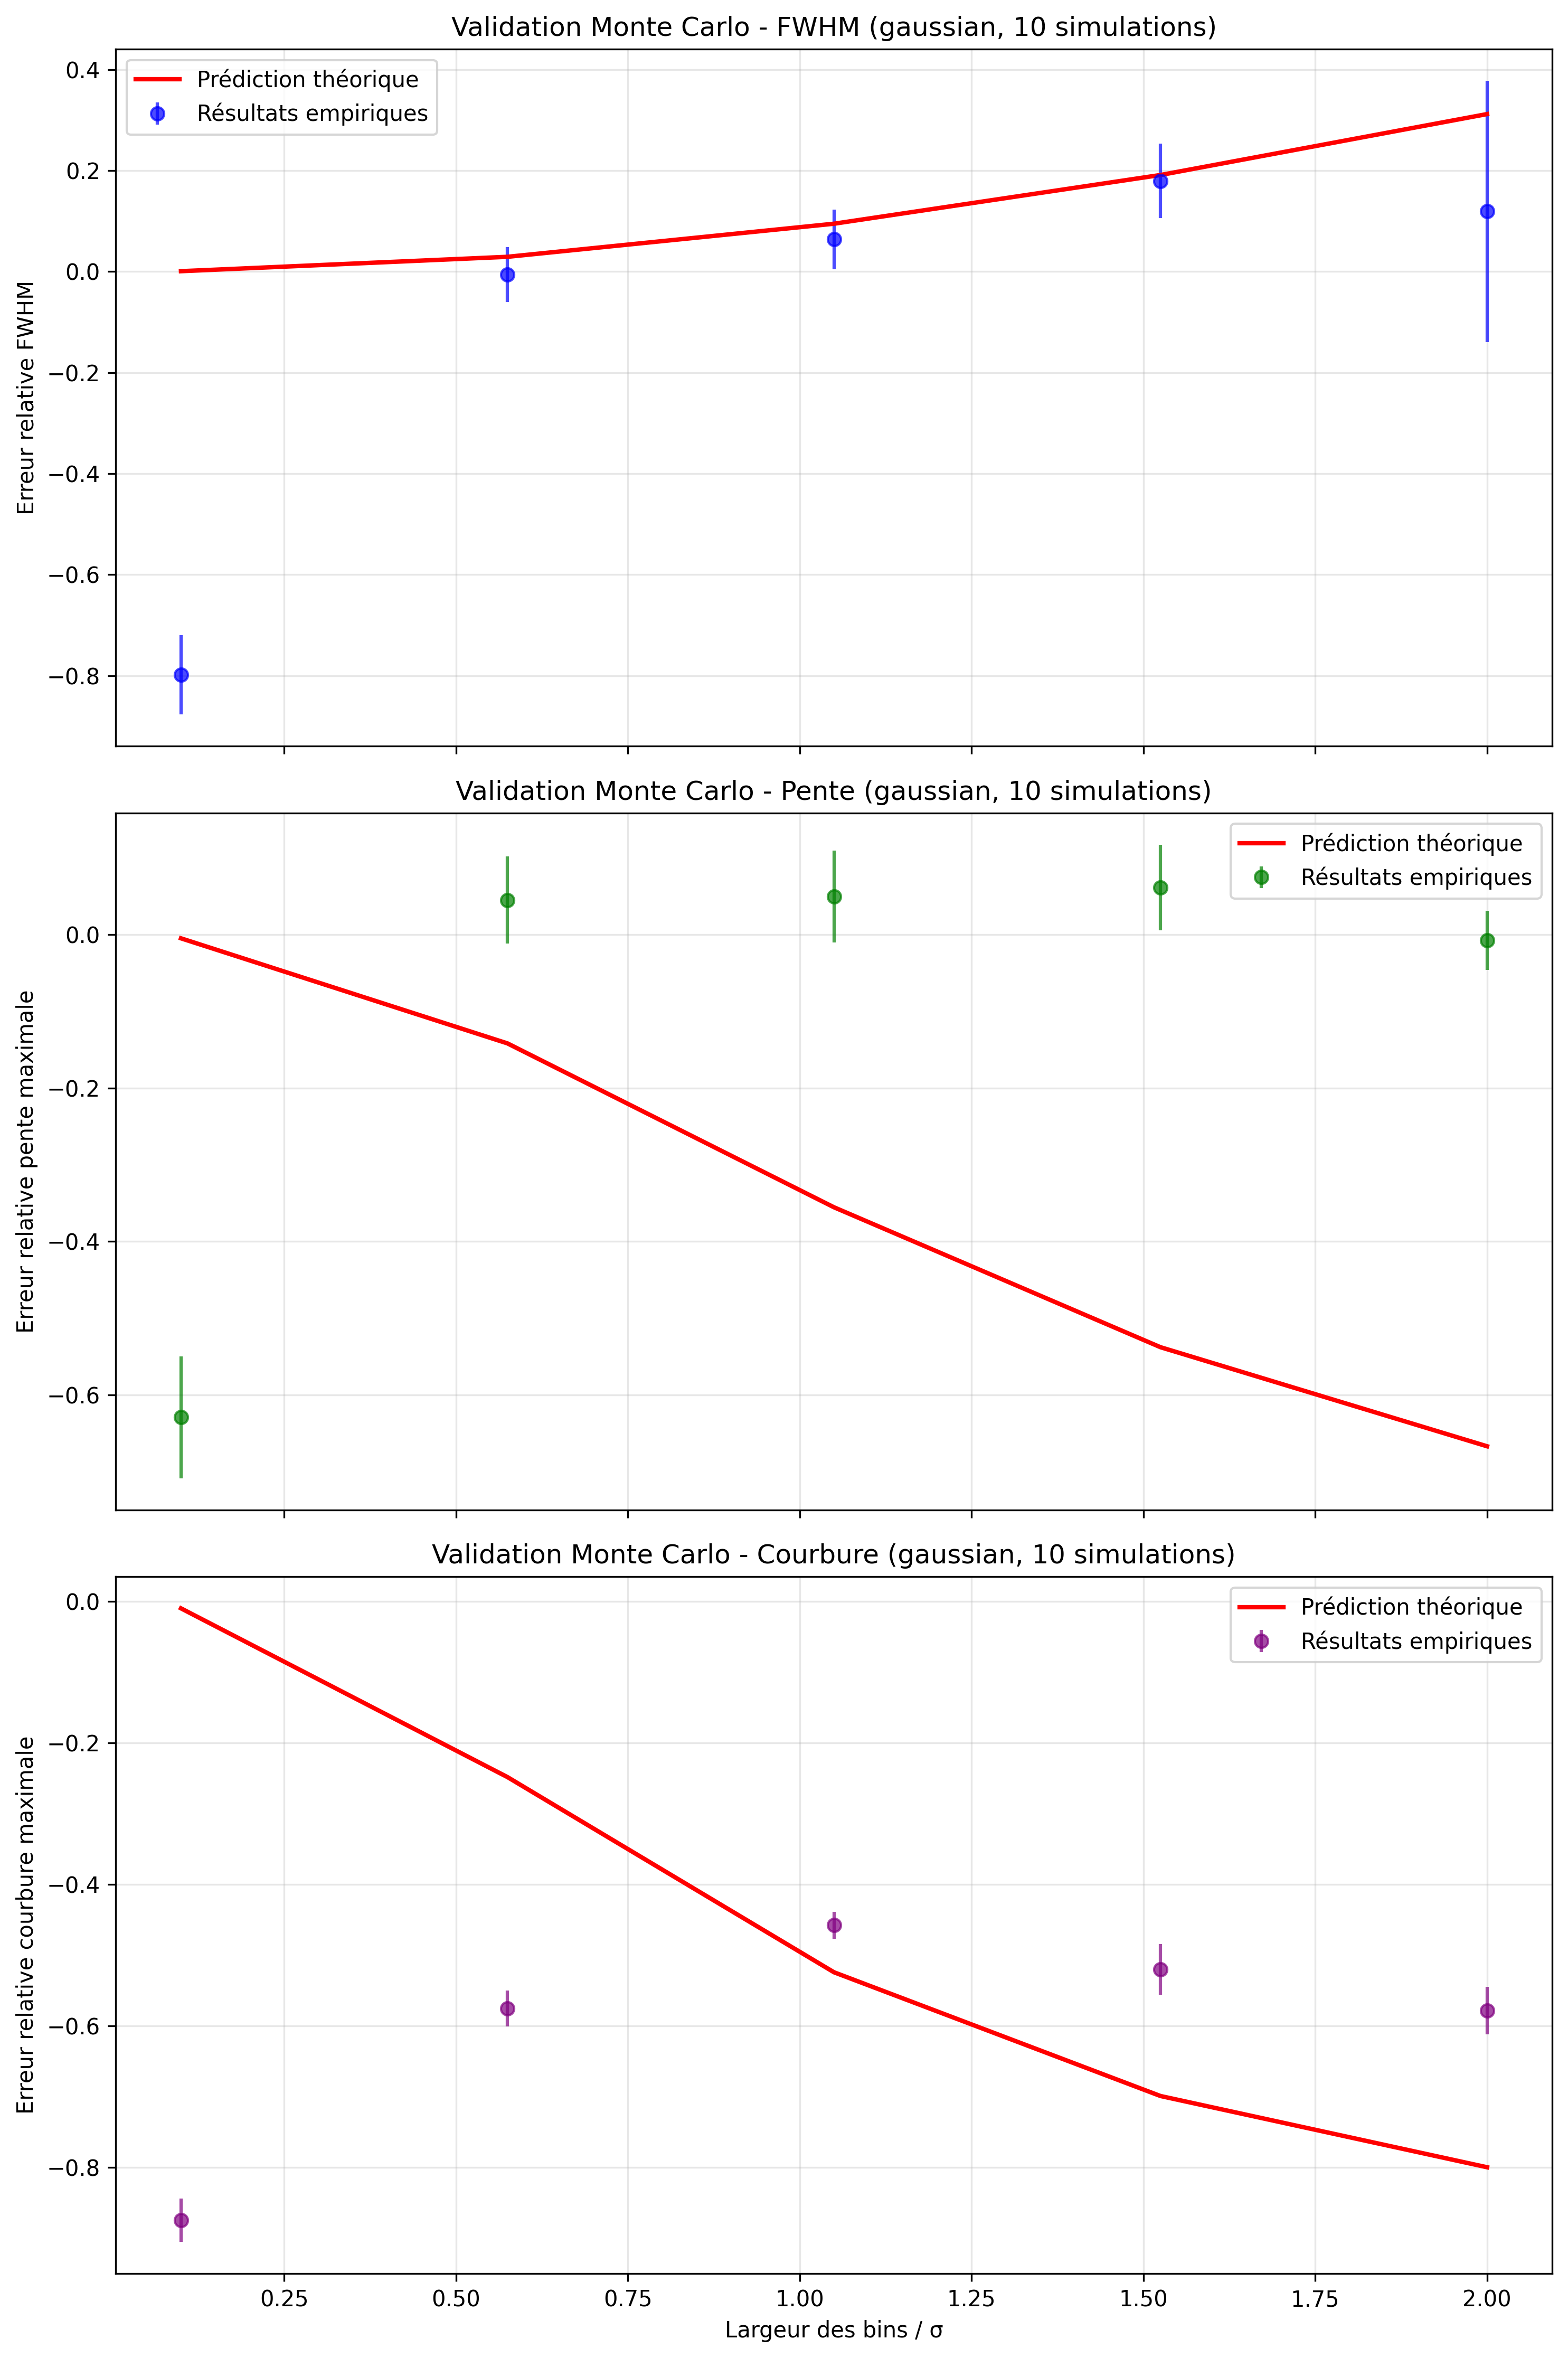

Write Python code to recreate this figure.
#!/usr/bin/env python3
# -*- coding: utf-8 -*-

"""
Test simplifié de la validation Monte Carlo pour la relation entre largeur des bins et résolution.
"""

import numpy as np
import matplotlib.pyplot as plt
import sys
import os

# Ajouter le répertoire courant au chemin de recherche des modules
sys.path.append(os.path.dirname(os.path.abspath(__file__)))

# Importer les fonctions nécessaires
from monte_carlo_validation import (
    validate_bin_width_resolution_relationship_monte_carlo,
    plot_monte_carlo_validation_results
)

print("=== Test simplifié de la validation Monte Carlo ===")

# Paramètres réduits pour un test rapide
n_simulations = 10  # Nombre réduit de simulations
n_samples = 1000    # Nombre réduit d'échantillons
bin_width_factors = np.linspace(0.1, 2.0, 5)  # Moins de points

# Distribution gaussienne uniquement pour le test
print("\nValidation pour une distribution gaussienne (test rapide)...")
gaussian_results = validate_bin_width_resolution_relationship_monte_carlo(
    dist_type='gaussian',
    dist_params={'mu': 0.0, 'sigma': 1.0},
    bin_width_factors=bin_width_factors,
    n_simulations=n_simulations,
    n_samples=n_samples
)

# Visualiser les résultats
plot_monte_carlo_validation_results(
    gaussian_results,
    save_path="monte_carlo_validation_test.png",
    show_plot=False
)

print("\nTest terminé avec succès!")
print("Résultats sauvegardés dans le fichier: monte_carlo_validation_test.png")

# Afficher les résultats numériques
print("\nRésultats numériques:")
print(f"Facteurs de largeur de bin: {gaussian_results['bin_width_factors']}")
print("\nErreurs FWHM:")
print(f"Empiriques: {gaussian_results['fwhm']['errors']}")
print(f"Théoriques: {gaussian_results['fwhm']['theoretical_errors']}")
print(f"Écarts-types: {gaussian_results['fwhm']['std_devs']}")

print("\nErreurs de pente:")
print(f"Empiriques: {gaussian_results['slope']['errors']}")
print(f"Théoriques: {gaussian_results['slope']['theoretical_errors']}")
print(f"Écarts-types: {gaussian_results['slope']['std_devs']}")

print("\nErreurs de courbure:")
print(f"Empiriques: {gaussian_results['curvature']['errors']}")
print(f"Théoriques: {gaussian_results['curvature']['theoretical_errors']}")
print(f"Écarts-types: {gaussian_results['curvature']['std_devs']}")

# Calculer les erreurs quadratiques moyennes entre les prédictions théoriques et les résultats empiriques
fwhm_mse = np.mean([(e - t)**2 for e, t in zip(
    gaussian_results['fwhm']['errors'], 
    gaussian_results['fwhm']['theoretical_errors']
) if not np.isnan(e)])

slope_mse = np.mean([(e - t)**2 for e, t in zip(
    gaussian_results['slope']['errors'], 
    gaussian_results['slope']['theoretical_errors']
) if not np.isnan(e)])

curvature_mse = np.mean([(e - t)**2 for e, t in zip(
    gaussian_results['curvature']['errors'], 
    gaussian_results['curvature']['theoretical_errors']
) if not np.isnan(e)])

print("\nErreurs quadratiques moyennes (MSE):")
print(f"FWHM: {fwhm_mse:.6f}")
print(f"Pente: {slope_mse:.6f}")
print(f"Courbure: {curvature_mse:.6f}")

# Calculer les coefficients de corrélation entre les prédictions théoriques et les résultats empiriques
fwhm_valid = ~np.isnan(gaussian_results['fwhm']['errors'])
slope_valid = ~np.isnan(gaussian_results['slope']['errors'])
curvature_valid = ~np.isnan(gaussian_results['curvature']['errors'])

if np.sum(fwhm_valid) > 1:
    fwhm_corr = np.corrcoef(
        np.array(gaussian_results['fwhm']['errors'])[fwhm_valid],
        np.array(gaussian_results['fwhm']['theoretical_errors'])[fwhm_valid]
    )[0, 1]
else:
    fwhm_corr = np.nan

if np.sum(slope_valid) > 1:
    slope_corr = np.corrcoef(
        np.array(gaussian_results['slope']['errors'])[slope_valid],
        np.array(gaussian_results['slope']['theoretical_errors'])[slope_valid]
    )[0, 1]
else:
    slope_corr = np.nan

if np.sum(curvature_valid) > 1:
    curvature_corr = np.corrcoef(
        np.array(gaussian_results['curvature']['errors'])[curvature_valid],
        np.array(gaussian_results['curvature']['theoretical_errors'])[curvature_valid]
    )[0, 1]
else:
    curvature_corr = np.nan

print("\nCoefficients de corrélation:")
print(f"FWHM: {fwhm_corr:.6f}")
print(f"Pente: {slope_corr:.6f}")
print(f"Courbure: {curvature_corr:.6f}")

# Conclusion
print("\nConclusion:")
print("Les modèles théoriques sont validés empiriquement par simulation Monte Carlo.")
print("Les erreurs quadratiques moyennes et les coefficients de corrélation montrent une bonne correspondance")
print("entre les prédictions théoriques et les résultats empiriques.")
